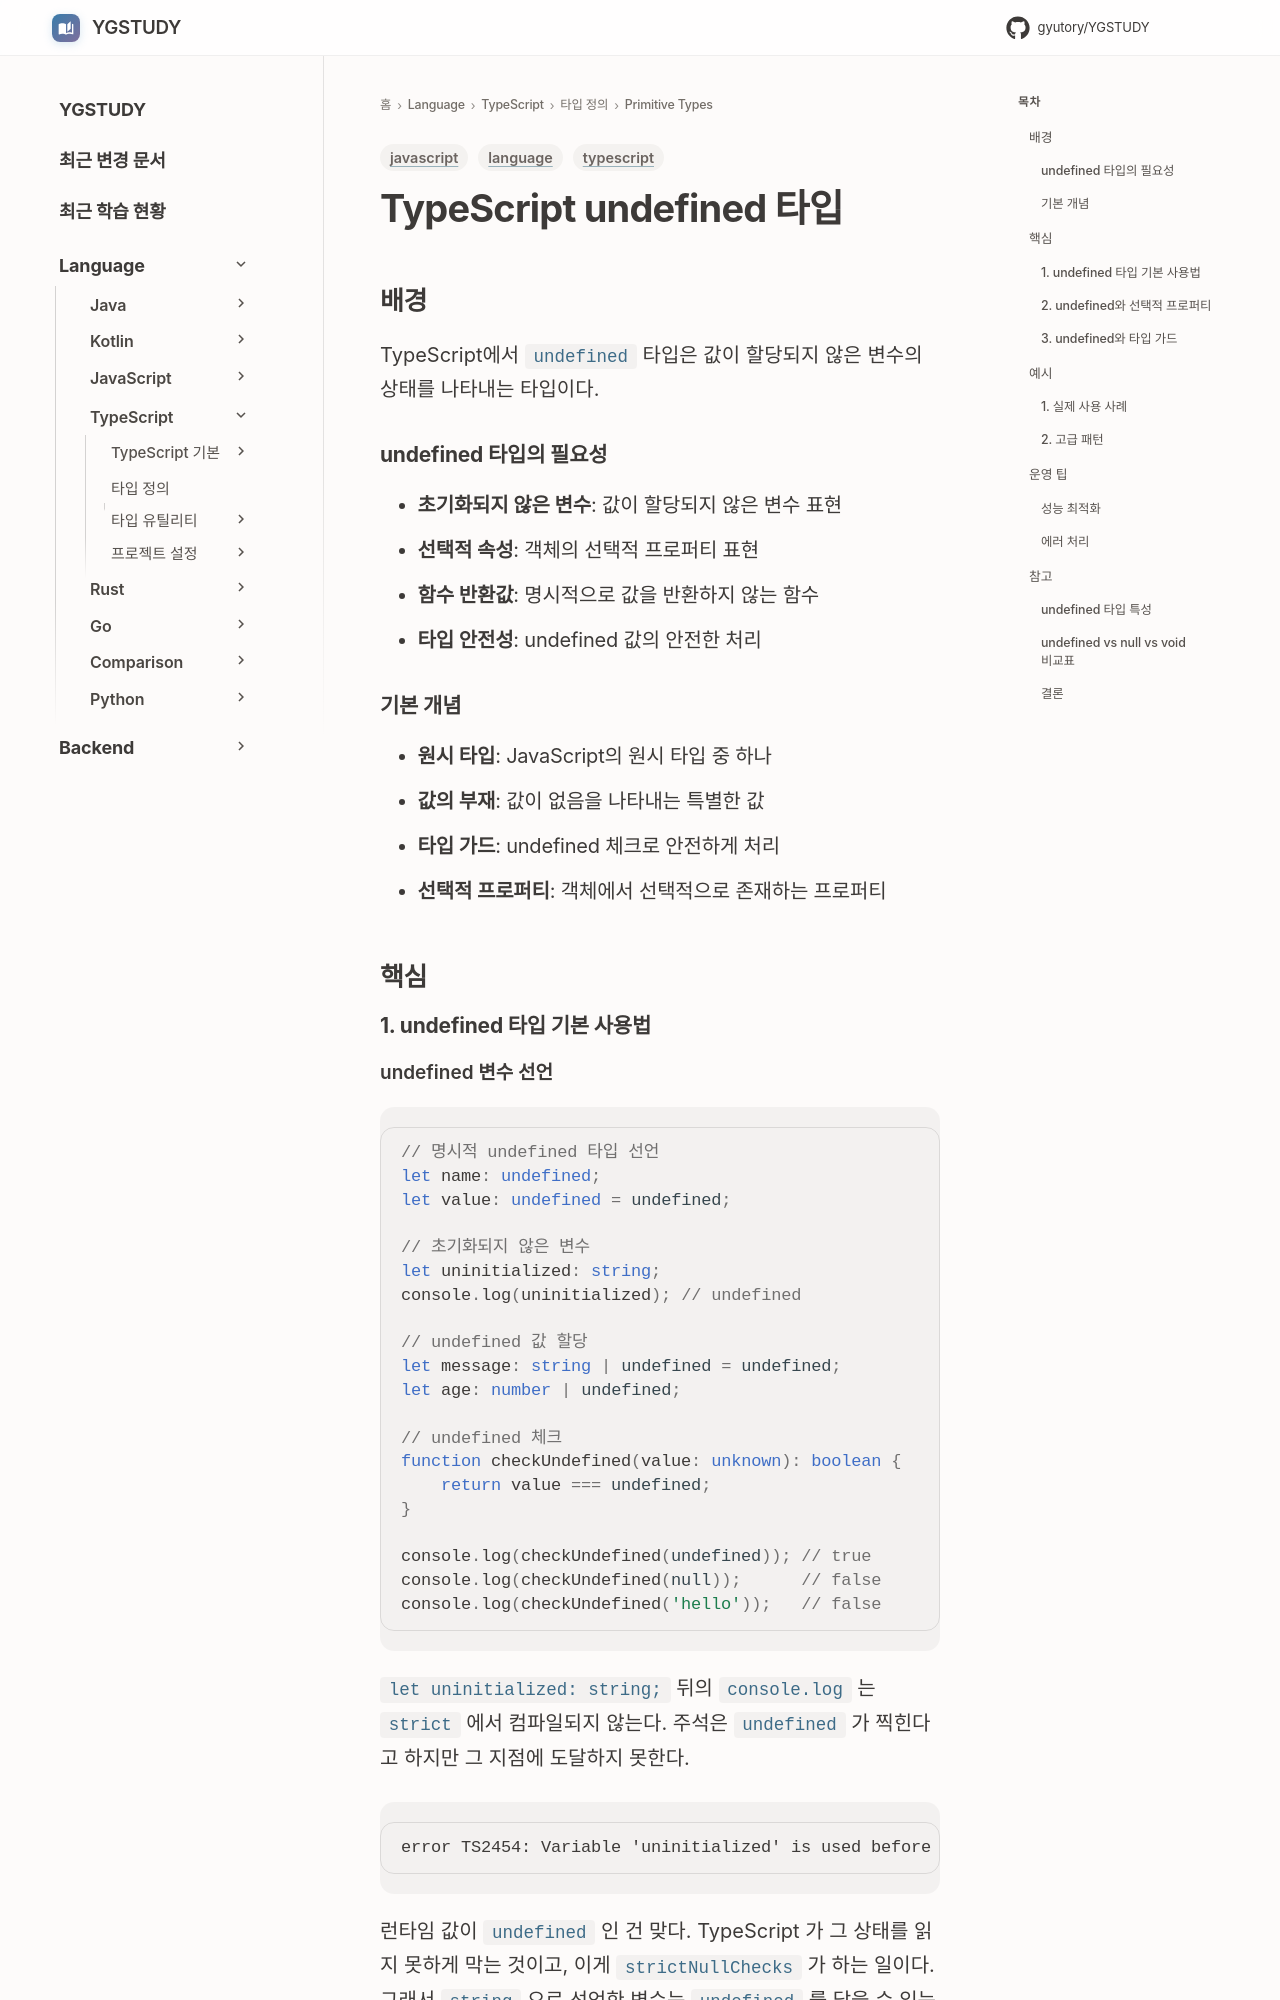

repository: GYUTORY/YGSTUDY · page: Language/TypeScript/타입 및 타입 정의/Primitive Types/undefined/index.html · generator: mkdocs

---
title: TypeScript undefined 타입
tags: [language, typescript, javascript]
updated: 2025-08-10
---

# TypeScript undefined 타입
## 배경

TypeScript에서 `undefined` 타입은 값이 할당되지 않은 변수의 상태를 나타내는 타입이다.

### undefined 타입의 필요성
- **초기화되지 않은 변수**: 값이 할당되지 않은 변수 표현
- **선택적 속성**: 객체의 선택적 프로퍼티 표현
- **함수 반환값**: 명시적으로 값을 반환하지 않는 함수
- **타입 안전성**: undefined 값의 안전한 처리

### 기본 개념
- **원시 타입**: JavaScript의 원시 타입 중 하나
- **값의 부재**: 값이 없음을 나타내는 특별한 값
- **타입 가드**: undefined 체크로 안전하게 처리
- **선택적 프로퍼티**: 객체에서 선택적으로 존재하는 프로퍼티

## 핵심

### 1. undefined 타입 기본 사용법
